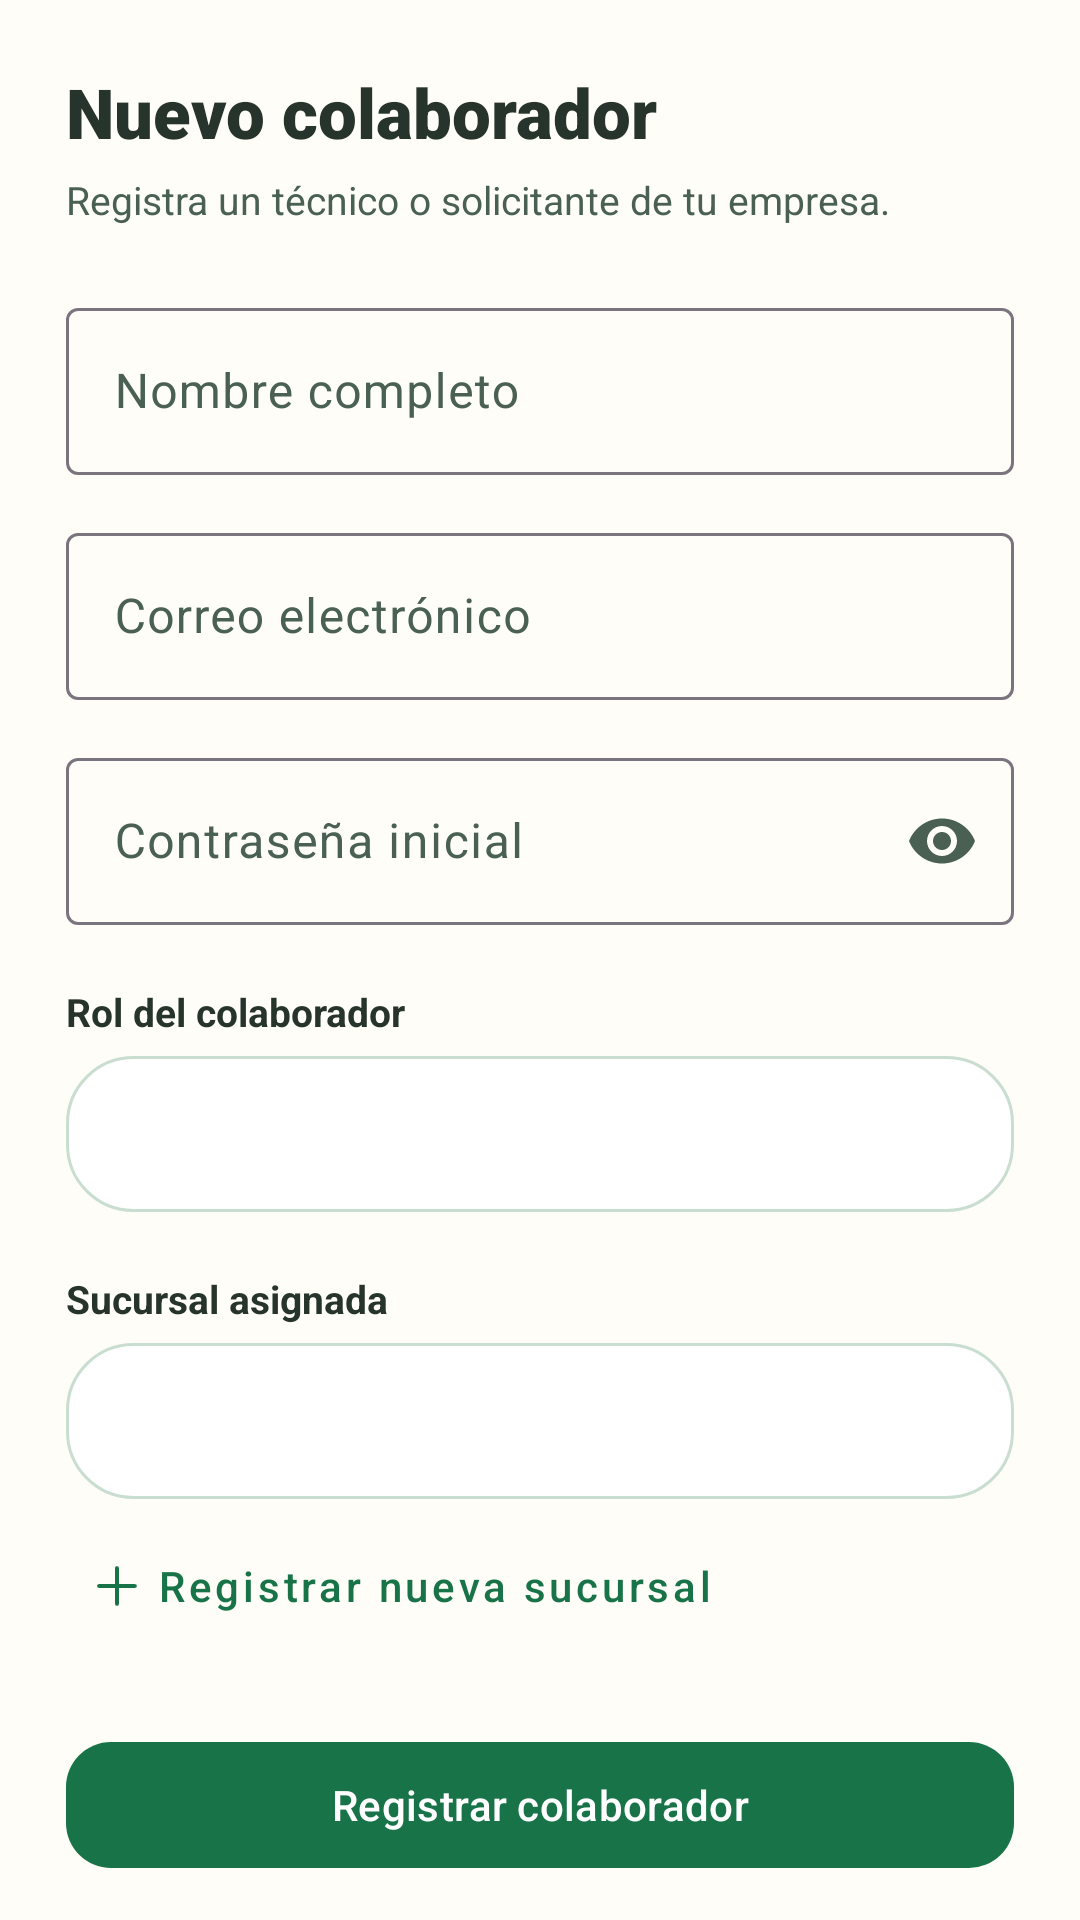

This screen was rendered from an Android layout file. Write that file and the resources it references.
<!-- AndroidManifest.xml: application theme Theme.PY_DAMB2026II -->
<!-- res/layout/fragment_add_collaborator.xml -->
<?xml version="1.0" encoding="utf-8"?>
<androidx.core.widget.NestedScrollView
    xmlns:android="http://schemas.android.com/apk/res/android"
    xmlns:app="http://schemas.android.com/apk/res-auto"
    android:layout_width="match_parent"
    android:layout_height="match_parent"
    android:fillViewport="true"
    android:background="@color/productGridBackgroundColor">

    <LinearLayout
        android:layout_width="match_parent"
        android:layout_height="wrap_content"
        android:orientation="vertical"
        android:padding="22dp">

        <TextView
            android:layout_width="match_parent"
            android:layout_height="wrap_content"
            android:text="Nuevo colaborador"
            android:textSize="23sp"
            android:textStyle="bold"
            android:fontFamily="sans-serif-black"
            android:textColor="@color/textPrimary"/>

        <TextView
            android:layout_width="match_parent"
            android:layout_height="wrap_content"
            android:layout_marginTop="5dp"
            android:text="Registra un técnico o solicitante de tu empresa."
            android:textSize="13sp"
            android:textColor="@color/textSecondary"/>

        <com.google.android.material.textfield.TextInputLayout
            android:id="@+id/til_collaborator_name"
            android:layout_width="match_parent"
            android:layout_height="wrap_content"
            android:layout_marginTop="22dp"
            android:hint="Nombre completo">

            <com.google.android.material.textfield.TextInputEditText
                android:id="@+id/et_collaborator_name"
                android:layout_width="match_parent"
                android:layout_height="wrap_content"
                android:inputType="textPersonName"
                android:maxLines="1"/>

        </com.google.android.material.textfield.TextInputLayout>

        <com.google.android.material.textfield.TextInputLayout
            android:id="@+id/til_collaborator_email"
            android:layout_width="match_parent"
            android:layout_height="wrap_content"
            android:layout_marginTop="14dp"
            android:hint="Correo electrónico">

            <com.google.android.material.textfield.TextInputEditText
                android:id="@+id/et_collaborator_email"
                android:layout_width="match_parent"
                android:layout_height="wrap_content"
                android:inputType="textEmailAddress"
                android:maxLines="1"/>

        </com.google.android.material.textfield.TextInputLayout>

        <com.google.android.material.textfield.TextInputLayout
            android:id="@+id/til_collaborator_password"
            android:layout_width="match_parent"
            android:layout_height="wrap_content"
            android:layout_marginTop="14dp"
            android:hint="Contraseña inicial"
            app:endIconMode="password_toggle">

            <com.google.android.material.textfield.TextInputEditText
                android:id="@+id/et_collaborator_password"
                android:layout_width="match_parent"
                android:layout_height="wrap_content"
                android:inputType="textPassword"
                android:maxLines="1"/>

        </com.google.android.material.textfield.TextInputLayout>

        <TextView
            android:layout_width="match_parent"
            android:layout_height="wrap_content"
            android:layout_marginTop="20dp"
            android:text="Rol del colaborador"
            android:textColor="@color/textPrimary"
            android:textStyle="bold"
            android:textSize="13sp"/>

        <Spinner
            android:id="@+id/spinner_role"
            android:layout_width="match_parent"
            android:layout_height="52dp"
            android:layout_marginTop="6dp"
            android:background="@drawable/bg_soft_card"/>

        <TextView
            android:layout_width="match_parent"
            android:layout_height="wrap_content"
            android:layout_marginTop="20dp"
            android:text="Sucursal asignada"
            android:textColor="@color/textPrimary"
            android:textStyle="bold"
            android:textSize="13sp"/>

        <Spinner
            android:id="@+id/spinner_branch"
            android:layout_width="match_parent"
            android:layout_height="52dp"
            android:layout_marginTop="6dp"
            android:background="@drawable/bg_soft_card"/>

        <TextView
            android:id="@+id/txt_no_branches"
            android:layout_width="match_parent"
            android:layout_height="wrap_content"
            android:layout_marginTop="8dp"
            android:text="Primero debes registrar una sucursal."
            android:textColor="#C96F68"
            android:textSize="12sp"
            android:visibility="gone"/>

        <com.google.android.material.button.MaterialButton
            android:id="@+id/btn_create_branch"
            style="@style/Widget.MaterialComponents.Button.TextButton"
            android:layout_width="wrap_content"
            android:layout_height="wrap_content"
            android:layout_marginTop="5dp"
            android:text="Registrar nueva sucursal"
            android:textAllCaps="false"
            app:icon="@drawable/ic_plus_simple"
            android:textColor="@color/colorPrimary"
            app:iconTint="@color/colorPrimary"/>

        <com.google.android.material.button.MaterialButton
            android:id="@+id/btn_save_collaborator"
            android:layout_width="match_parent"
            android:layout_height="50dp"
            android:layout_marginTop="24dp"
            android:text="Registrar colaborador"
            android:textAllCaps="false"
            app:cornerRadius="15dp"
            android:textColor="@android:color/white"
            app:backgroundTint="@color/colorPrimary"/>

        <com.google.android.material.button.MaterialButton
            android:id="@+id/btn_cancel_collaborator"
            style="@style/Widget.MaterialComponents.Button.TextButton"
            android:layout_width="match_parent"
            android:layout_height="wrap_content"
            android:text="Cancelar"
            android:textAllCaps="false"
            android:textColor="@color/colorPrimary"/>

    </LinearLayout>

</androidx.core.widget.NestedScrollView>
<!-- resources referenced by this layout -->
<resources>
  <color name="colorPrimary">#197348</color>
  <color name="productGridBackgroundColor">#FFFDF7</color>
  <color name="textPrimary">#26342C</color>
  <color name="textSecondary">#496052</color>
  <!-- drawable bg_soft_card (drawable) -->
  <?xml version="1.0" encoding="utf-8"?>
  <shape xmlns:android="http://schemas.android.com/apk/res/android" android:shape="rectangle">
   <solid android:color="@color/white"/><corners android:radius="22dp"/><stroke android:width="1dp" android:color="@color/softBorder" />
  </shape>
  <!-- drawable ic_plus_simple (drawable) -->
  <vector xmlns:android="http://schemas.android.com/apk/res/android" android:width="24dp" android:height="24dp" android:viewportWidth="24" android:viewportHeight="24">
  <path android:fillColor="@android:color/transparent" android:strokeColor="#FF4E7D9A" android:strokeWidth="1.7" android:strokeLineCap="round" android:strokeLineJoin="round" android:pathData="M12 4v16 M4 12h16" />
  </vector>
  <style name="Theme.PY_DAMB2026II" parent="Base.Theme.PY_DAMB2026II" />
  <color name="white">#FFFFFFFF</color>
  <color name="softBorder">#C9DED0</color>
  <style name="Base.Theme.PY_DAMB2026II" parent="Theme.Material3.DayNight.NoActionBar">
          <item name="colorPrimary">@color/caral_green</item>
          <item name="colorOnPrimary">@color/caral_cream</item>
          <item name="colorPrimaryContainer">@color/caral_soft_green</item>
          <item name="colorOnPrimaryContainer">@color/caral_text_primary</item>
          <item name="colorSecondary">@color/caral_gold</item>
          <item name="colorOnSecondary">@color/caral_text_primary</item>
          <item name="colorTertiary">@color/caral_orange</item>
          <item name="android:colorBackground">@color/caral_cream</item>
          <item name="colorSurface">@color/caral_cream</item>
          <item name="colorOnSurface">@color/caral_text_primary</item>
          <item name="colorOnSurfaceVariant">@color/caral_text_secondary</item>
          <item name="android:statusBarColor">@color/caral_green</item>
          <item name="android:navigationBarColor">@color/caral_dark_background</item>
      </style>
  <color name="caral_green">#197348</color>
  <color name="caral_cream">#FFFDF7</color>
  <color name="caral_soft_green">#EAF3EC</color>
  <color name="caral_text_primary">#26342C</color>
  <color name="caral_gold">#F4B82E</color>
  <color name="caral_orange">#E85D04</color>
  <color name="caral_text_secondary">#496052</color>
  <color name="caral_dark_background">#18251D</color>
</resources>
